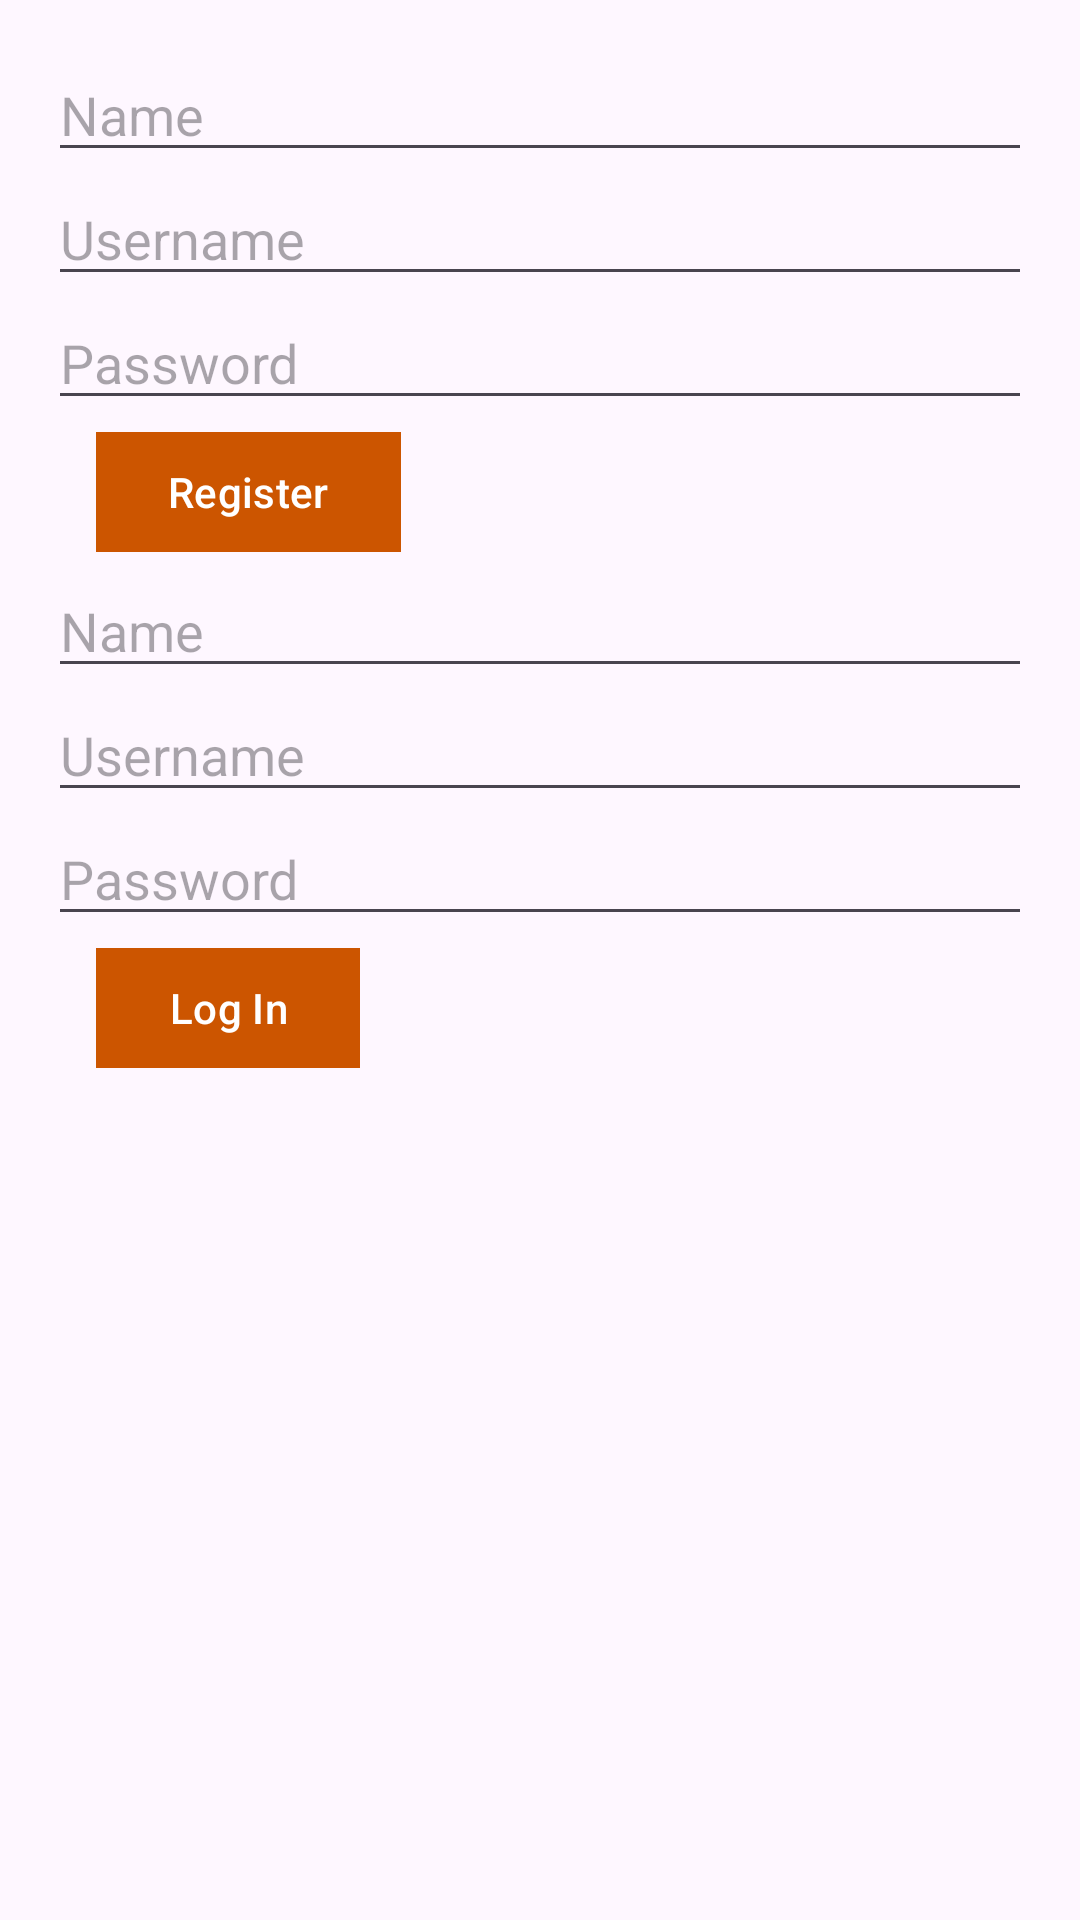

This screen was rendered from an Android layout file. Write that file and the resources it references.
<!-- AndroidManifest.xml: application theme Theme.Timer_java -->
<!-- res/layout/activity_login.xml -->
<?xml version="1.0" encoding="utf-8"?>
<LinearLayout xmlns:android="http://schemas.android.com/apk/res/android"
    xmlns:app="http://schemas.android.com/apk/res-auto"
    android:layout_width="match_parent"
    android:layout_height="match_parent"
    android:orientation="vertical"
    android:padding="16dp">

    <EditText
        android:id="@+id/nameEditTextR"
        android:layout_width="match_parent"
        android:layout_height="wrap_content"
        android:hint="Name" />

    <EditText
        android:id="@+id/usernameEditTextR"
        android:layout_width="match_parent"
        android:layout_height="wrap_content"
        android:hint="Username" />

    <EditText
        android:id="@+id/passwordEditTextR"
        android:layout_width="match_parent"
        android:layout_height="wrap_content"
        android:hint="Password"
        android:inputType="textPassword" />

    <com.google.android.material.button.MaterialButton
        android:id="@+id/RegisterButton"
        android:layout_width="wrap_content"
        android:layout_height="wrap_content"
        android:layout_marginStart="16dp"
        android:backgroundTint="@color/BurntOrange"
        android:text="Register"
        app:cornerRadius="0dp"/>

    <EditText
        android:id="@+id/nameEditText"
        android:layout_width="match_parent"
        android:layout_height="wrap_content"
        android:hint="Name" />

    <EditText
        android:id="@+id/usernameEditText"
        android:layout_width="match_parent"
        android:layout_height="wrap_content"
        android:hint="Username" />

    <EditText
        android:id="@+id/passwordEditText"
        android:layout_width="match_parent"
        android:layout_height="wrap_content"
        android:hint="Password"
        android:inputType="textPassword" />

    <com.google.android.material.button.MaterialButton
        android:id="@+id/loginButton"
        android:layout_width="wrap_content"
        android:layout_height="wrap_content"
        android:layout_marginStart="16dp"
        android:backgroundTint="@color/BurntOrange"
        android:text="Log In"
        app:cornerRadius="0dp"/>
</LinearLayout>
<!-- resources referenced by this layout -->
<resources>
  <color name="BurntOrange">#CC5500</color>
  <style name="Theme.Timer_java" parent="Base.Theme.Timer_java" />
  <style name="Base.Theme.Timer_java" parent="Theme.Material3.DayNight.NoActionBar">
          
          
      </style>
</resources>
